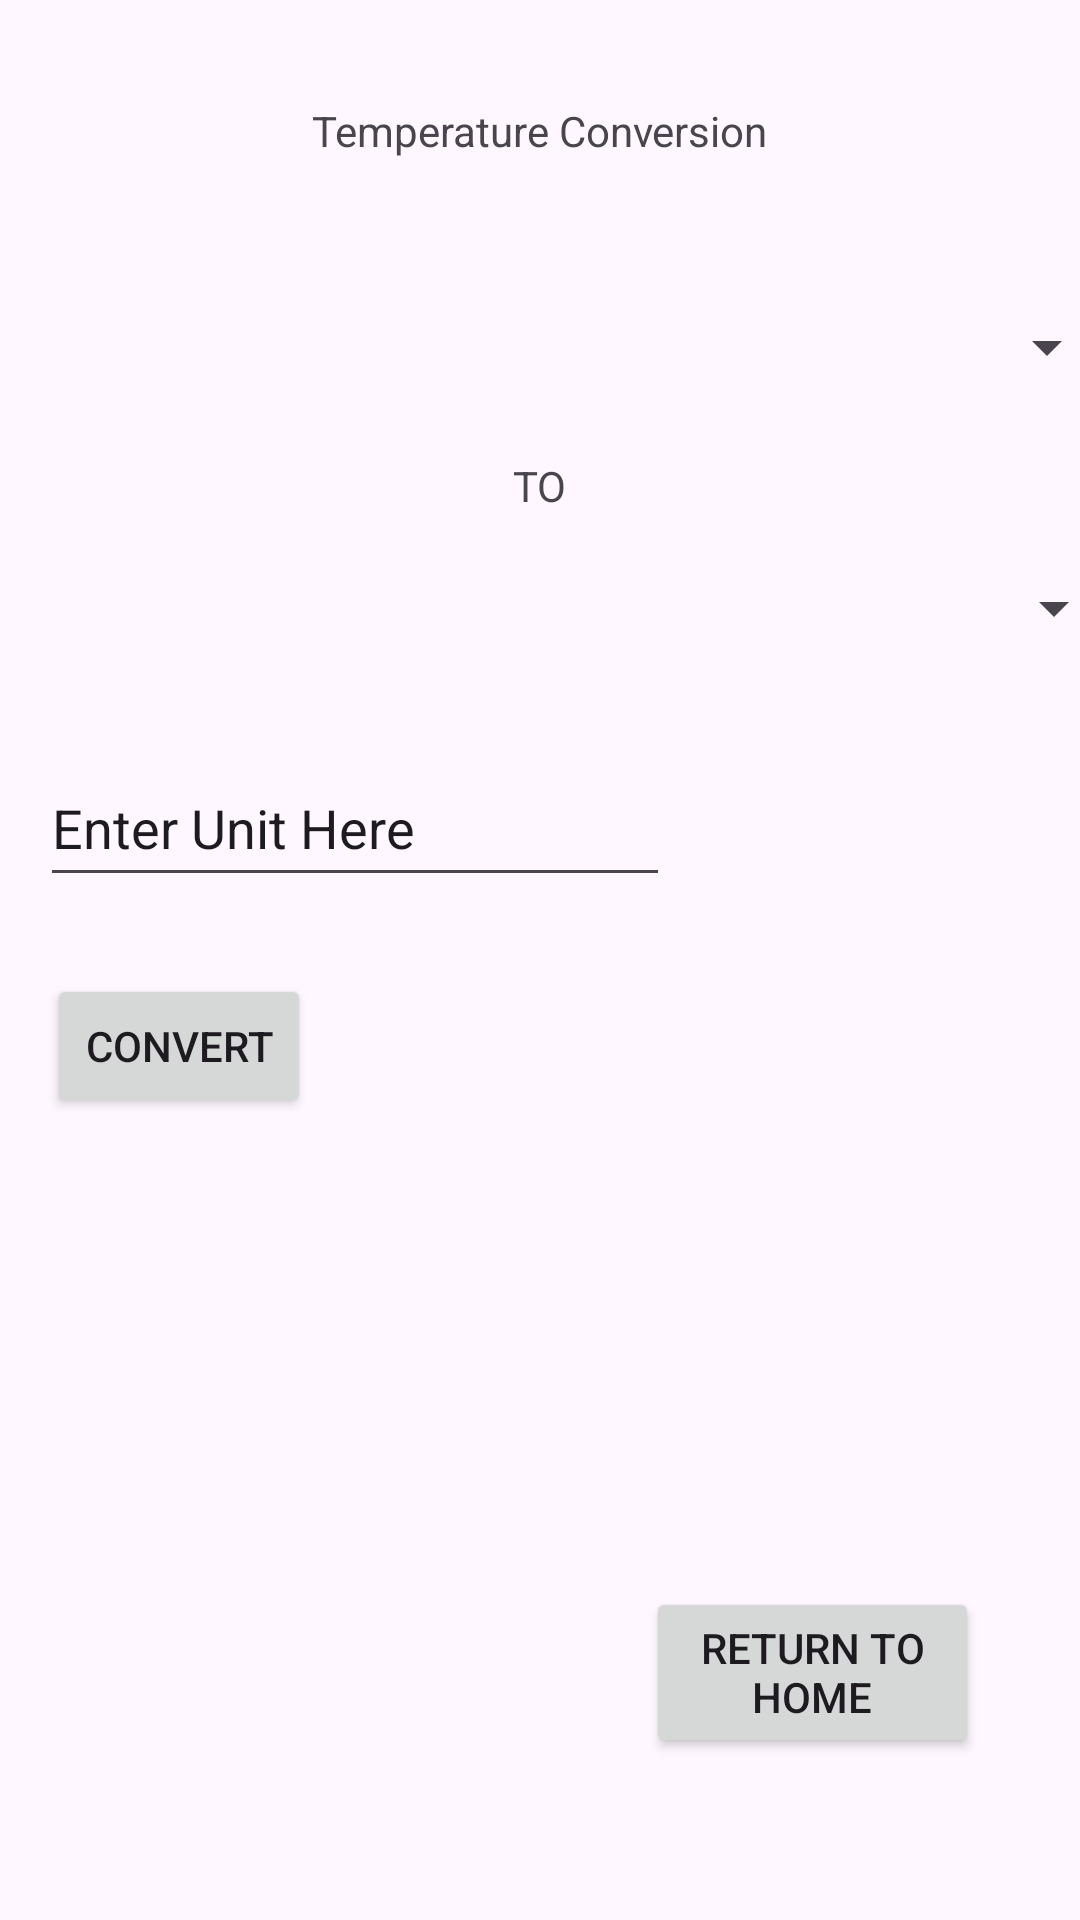

The Android layout XML behind this screen, and the referenced resources:
<!-- AndroidManifest.xml: application theme Theme.Task21P_SIT305 -->
<!-- res/layout/activity_temperature.xml -->
<?xml version="1.0" encoding="utf-8"?>
<androidx.constraintlayout.widget.ConstraintLayout xmlns:android="http://schemas.android.com/apk/res/android"
    xmlns:app="http://schemas.android.com/apk/res-auto"
    xmlns:tools="http://schemas.android.com/tools"
    android:id="@+id/main"
    android:layout_width="match_parent"
    android:layout_height="match_parent"
    tools:context=".TemperatureActivity">

    <Spinner
        android:id="@+id/sourceTempSpinner"
        android:layout_width="385dp"
        android:layout_height="49dp"
        app:layout_constraintBottom_toTopOf="@+id/destinationTempSpinner"
        app:layout_constraintEnd_toEndOf="parent"
        app:layout_constraintStart_toStartOf="parent"
        app:layout_constraintTop_toBottomOf="@+id/textView4" />

    <TextView
        android:id="@+id/textView4"
        android:layout_width="wrap_content"
        android:layout_height="wrap_content"
        android:text="@string/temperature_conversion_title"
        app:layout_constraintBottom_toBottomOf="parent"
        app:layout_constraintEnd_toEndOf="parent"
        app:layout_constraintStart_toStartOf="parent"
        app:layout_constraintTop_toTopOf="parent"
        app:layout_constraintVertical_bias="0.055" />

    <Spinner
        android:id="@+id/destinationTempSpinner"
        android:layout_width="385dp"
        android:layout_height="49dp"
        app:layout_constraintBottom_toBottomOf="parent"
        app:layout_constraintEnd_toEndOf="parent"
        app:layout_constraintHorizontal_bias="0.41"
        app:layout_constraintStart_toStartOf="parent"
        app:layout_constraintTop_toBottomOf="@+id/textView4"
        app:layout_constraintVertical_bias="0.233" />

    <TextView
        android:id="@+id/textView5"
        android:layout_width="wrap_content"
        android:layout_height="wrap_content"
        android:layout_marginTop="12dp"
        android:text="@string/TO"
        app:layout_constraintEnd_toEndOf="parent"
        app:layout_constraintStart_toStartOf="parent"
        app:layout_constraintTop_toBottomOf="@+id/sourceTempSpinner" />

    <Button
        android:id="@+id/convertTempButton"
        android:layout_width="wrap_content"
        android:layout_height="wrap_content"
        android:text="@string/button"
        app:layout_constraintBottom_toBottomOf="parent"
        app:layout_constraintEnd_toEndOf="parent"
        app:layout_constraintHorizontal_bias="0.058"
        app:layout_constraintStart_toStartOf="parent"
        app:layout_constraintTop_toBottomOf="@+id/destinationTempSpinner"
        app:layout_constraintVertical_bias="0.267" />

    <TextView
        android:id="@+id/resultOutput"
        android:layout_width="134dp"
        android:layout_height="102dp"
        android:gravity="center"
        app:layout_constraintBottom_toBottomOf="parent"
        app:layout_constraintEnd_toEndOf="parent"
        app:layout_constraintStart_toStartOf="parent"
        app:layout_constraintTop_toBottomOf="@+id/destinationTempSpinner" />

    <Button
        android:id="@+id/button3"
        android:layout_width="111dp"
        android:layout_height="57dp"
        android:onClick="backHome"
        android:text="@string/return_button"
        app:layout_constraintBottom_toBottomOf="parent"
        app:layout_constraintEnd_toEndOf="parent"
        app:layout_constraintHorizontal_bias="0.865"
        app:layout_constraintStart_toStartOf="parent"
        app:layout_constraintTop_toBottomOf="@+id/destinationTempSpinner"
        app:layout_constraintVertical_bias="0.848" />

    <EditText
        android:id="@+id/editTempText"
        android:layout_width="wrap_content"
        android:layout_height="49dp"
        android:autoText="false"
        android:ems="10"
        android:inputType="text"
        android:text="@string/enter_unit"
        app:layout_constraintBottom_toTopOf="@+id/resultOutput"
        app:layout_constraintEnd_toEndOf="parent"
        app:layout_constraintHorizontal_bias="0.088"
        app:layout_constraintStart_toStartOf="parent"
        app:layout_constraintTop_toBottomOf="@+id/destinationTempSpinner"
        app:layout_constraintVertical_bias="0.212" />

</androidx.constraintlayout.widget.ConstraintLayout>
<!-- resources referenced by this layout -->
<resources>
  <string name="TO">TO</string>
  <string name="button">Convert</string>
  <string name="enter_unit">Enter Unit Here</string>
  <string name="return_button">Return to Home</string>
  <string name="temperature_conversion_title">Temperature Conversion</string>
  <style name="Theme.Task21P_SIT305" parent="Base.Theme.Task21P_SIT305" />
  <style name="Base.Theme.Task21P_SIT305" parent="Theme.Material3.DayNight.NoActionBar">
          
          
      </style>
</resources>
